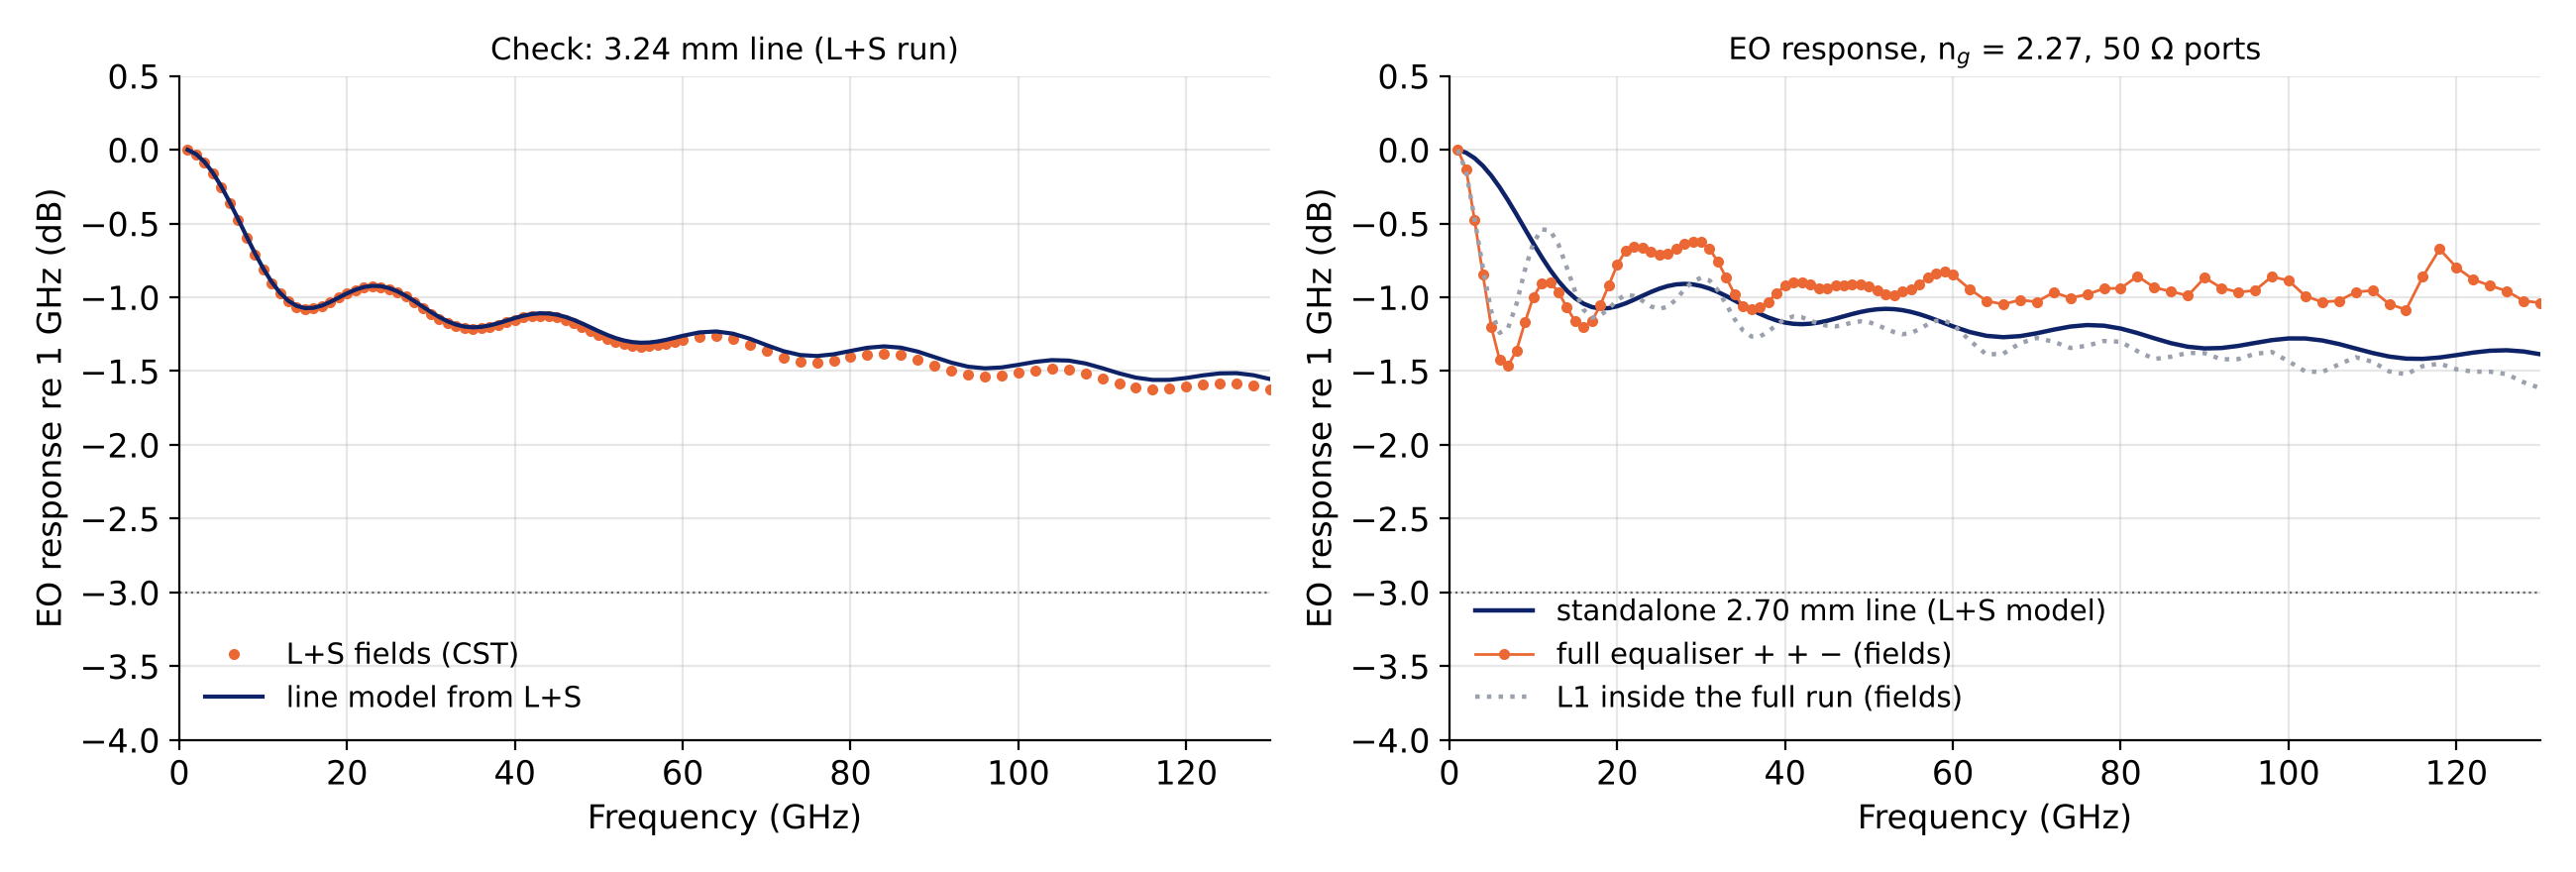

Data behind this chart, as committed beside it:
f_GHz, EO_standalone_2p70mm_dB, EO_standalone_2p70mm_noports_dB, EO_L1_inside_full_dB, EO_full_equaliser_dB, EO_model_3p24mm_dB, EO_LS_fields_3p24mm_dB
1, 0, 0, 0, 0, 0, 1.9287e-15
2, -0.02017, -0.0199, -0.1495, -0.1323, -0.02915, -0.03082
3, -0.05676, -0.05605, -0.4673, -0.475, -0.08143, -0.08474
4, -0.1092, -0.1079, -0.8022, -0.8482, -0.1552, -0.1612
5, -0.1761, -0.1741, -1.097, -1.202, -0.2473, -0.2559
6, -0.2551, -0.2525, -1.241, -1.426, -0.3531, -0.363
7, -0.3436, -0.3403, -1.207, -1.462, -0.4674, -0.4773
8, -0.4385, -0.4345, -1.045, -1.361, -0.5843, -0.5944
9, -0.5363, -0.5318, -0.8156, -1.171, -0.698, -0.709
10, -0.6337, -0.6288, -0.6321, -0.9986, -0.8031, -0.8141
11, -0.7272, -0.7222, -0.54, -0.9052, -0.8946, -0.9038
12, -0.8137, -0.8087, -0.5454, -0.8986, -0.9688, -0.9754
13, -0.8904, -0.8856, -0.6424, -0.9636, -1.024, -1.029
14, -0.9552, -0.9508, -0.7992, -1.07, -1.058, -1.064
15, -1.006, -1.003, -0.9623, -1.164, -1.073, -1.079
16, -1.044, -1.04, -1.085, -1.2, -1.071, -1.076
17, -1.066, -1.064, -1.139, -1.16, -1.056, -1.058
18, -1.076, -1.074, -1.123, -1.051, -1.032, -1.032
19, -1.073, -1.073, -1.076, -0.9179, -1.002, -1.003
20, -1.061, -1.061, -1.019, -0.7801, -0.9734, -0.9741
21, -1.041, -1.041, -0.9828, -0.6842, -0.9484, -0.9496
22, -1.016, -1.017, -0.991, -0.6592, -0.9306, -0.9326
23, -0.99, -0.9908, -1.023, -0.6652, -0.9223, -0.9256
24, -0.9644, -0.9649, -1.061, -0.69, -0.9245, -0.9294
25, -0.9418, -0.9418, -1.078, -0.714, -0.9372, -0.9432
26, -0.9241, -0.9234, -1.064, -0.7051, -0.9595, -0.9657
27, -0.9128, -0.9112, -1.016, -0.6728, -0.9894, -0.9961
28, -0.9087, -0.9062, -0.9467, -0.6402, -1.025, -1.033
29, -0.9123, -0.9087, -0.8927, -0.6223, -1.062, -1.074
30, -0.9231, -0.9187, -0.8674, -0.6259, -1.1, -1.114
31, -0.9407, -0.9354, -0.8857, -0.6714, -1.134, -1.148
32, -0.9639, -0.958, -0.953, -0.7599, -1.163, -1.175
33, -0.9914, -0.985, -1.049, -0.8679, -1.185, -1.195
34, -1.022, -1.015, -1.149, -0.9806, -1.199, -1.208
35, -1.053, -1.046, -1.226, -1.061, -1.204, -1.212
36, -1.083, -1.077, -1.266, -1.081, -1.2, -1.21
37, -1.112, -1.106, -1.266, -1.067, -1.19, -1.2
38, -1.137, -1.132, -1.233, -1.031, -1.176, -1.185
39, -1.157, -1.153, -1.186, -0.9722, -1.158, -1.168
40, -1.171, -1.169, -1.147, -0.9218, -1.141, -1.151
41, -1.18, -1.178, -1.129, -0.8991, -1.125, -1.137
42, -1.182, -1.182, -1.135, -0.8965, -1.114, -1.128
43, -1.179, -1.18, -1.157, -0.9151, -1.108, -1.124
44, -1.171, -1.172, -1.179, -0.9393, -1.109, -1.127
45, -1.159, -1.161, -1.192, -0.9373, -1.118, -1.136
46, -1.145, -1.147, -1.197, -0.9207, -1.132, -1.152
47, -1.129, -1.131, -1.186, -0.9168, -1.153, -1.173
48, -1.113, -1.115, -1.171, -0.9146, -1.177, -1.199
49, -1.099, -1.1, -1.163, -0.9135, -1.203, -1.226
50, -1.088, -1.088, -1.168, -0.9276, -1.23, -1.254
51, -1.081, -1.08, -1.188, -0.9516, -1.255, -1.279
52, -1.078, -1.076, -1.213, -0.9791, -1.276, -1.301
53, -1.08, -1.076, -1.236, -0.983, -1.293, -1.318
54, -1.087, -1.082, -1.25, -0.9613, -1.303, -1.329
55, -1.099, -1.092, -1.243, -0.9441, -1.308, -1.333
56, -1.114, -1.107, -1.215, -0.9109, -1.306, -1.332
57, -1.133, -1.125, -1.183, -0.8661, -1.299, -1.325
58, -1.153, -1.145, -1.159, -0.8377, -1.288, -1.315
59, -1.175, -1.167, -1.158, -0.8266, -1.275, -1.301
60, -1.197, -1.189, -1.184, -0.8477, -1.261, -1.288
... 35 more rows
